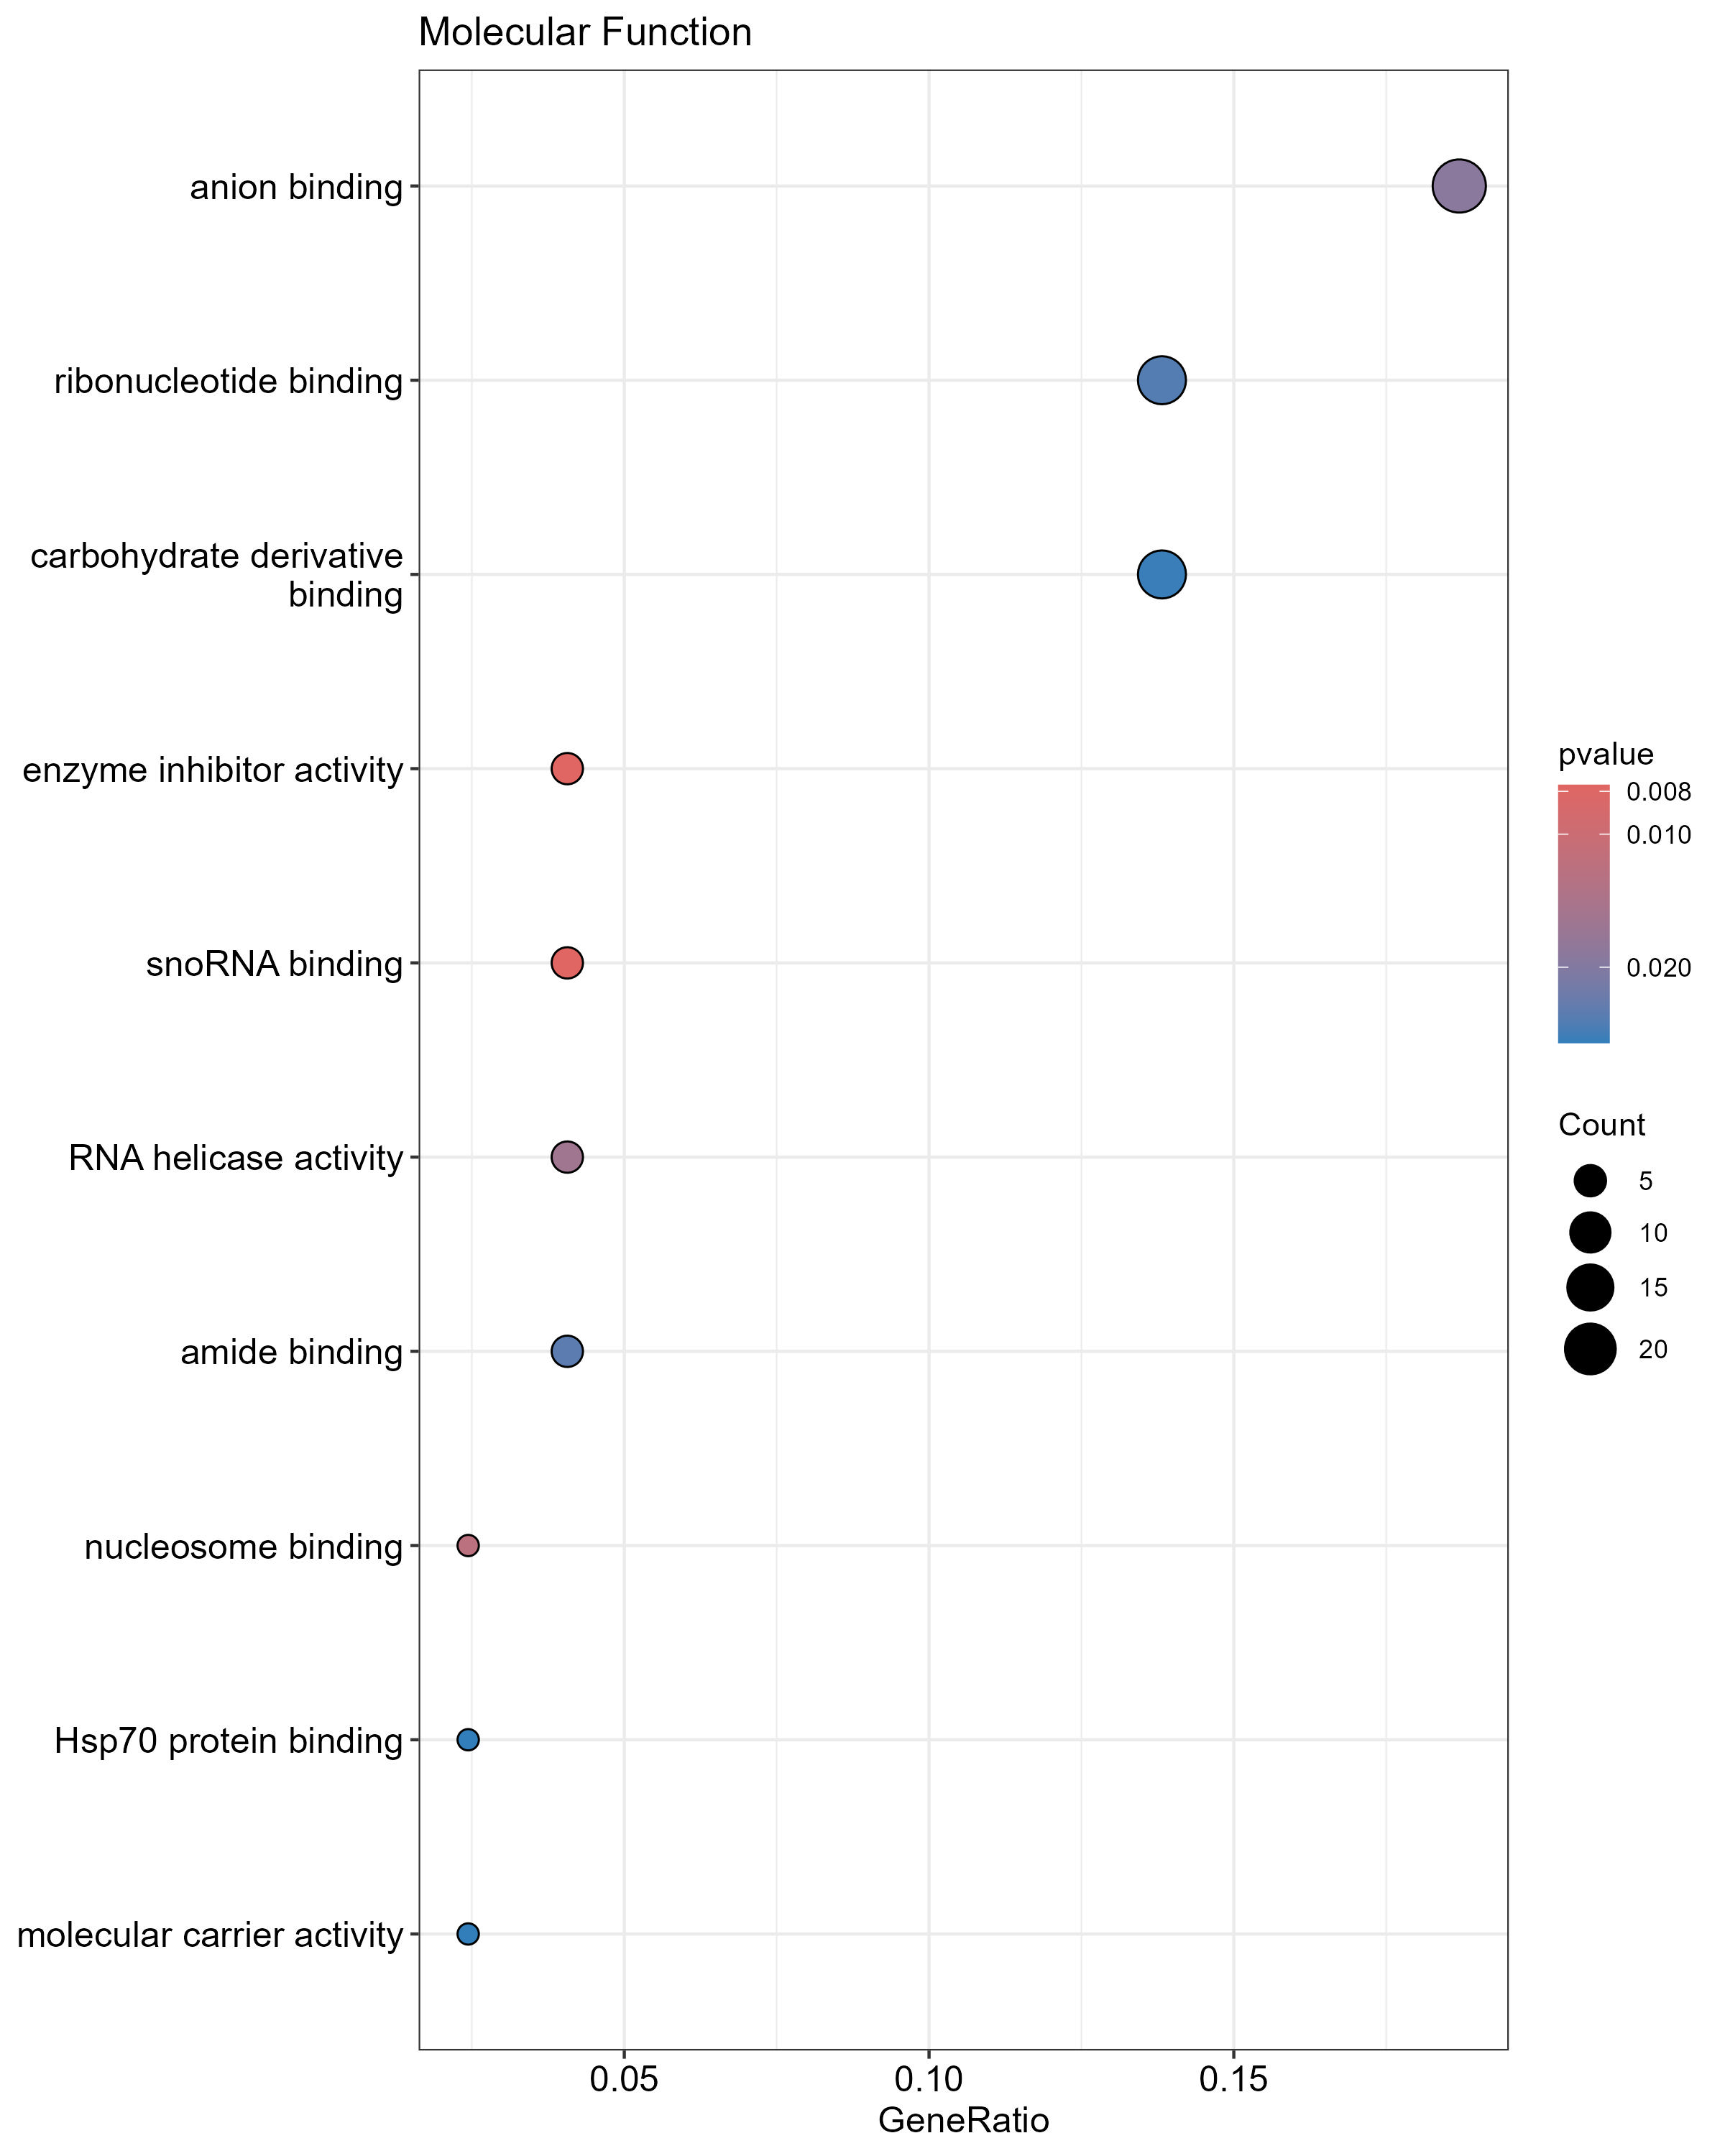

Values plotted in this chart, from the file beside it:
, ID, Description, GeneRatio, BgRatio, RichFactor, FoldEnrichment, zScore, pvalue, p.adjust, qvalue, geneID, Count
GO:0004857, GO:0004857, enzyme inhibitor activity, 5/123, 33/3199, 0.1515, 3.941, 3.395, 0.007742, 0.4682, 0.4538, A0A2H1A4X2/A0A2H0ZKZ1/A0A2H0ZHZ4/A0A2H1A…, 5
GO:0030515, GO:0030515, snoRNA binding, 5/123, 33/3199, 0.1515, 3.941, 3.395, 0.007742, 0.4682, 0.4538, A0A2H0ZGR6/A0A2H0ZNP2/A0A2H0ZWQ6/A0A2H0Z…, 5
GO:0031491, GO:0031491, nucleosome binding, 3/123, 13/3199, 0.2308, 6.002, 3.613, 0.01196, 0.4682, 0.4538, A0A2H1A183/A0A2H0ZNJ1/A0A2H0ZRV8, 3
GO:0003724, GO:0003724, RNA helicase activity, 5/123, 39/3199, 0.1282, 3.334, 2.933, 0.01564, 0.4682, 0.4538, A0A2H0ZNG9/A0A2H1A3E0/A0A2H1A1U0/A0A2H0Z…, 5
GO:0043168, GO:0043168, anion binding, 23/123, 385/3199, 0.05974, 1.554, 2.316, 0.0189, 0.4682, 0.4538, A0A2H1A6F5/A0A2H0ZWS3/A0A2H1A443/A0A2H0Z…, 23
GO:0033218, GO:0033218, amide binding, 5/123, 44/3199, 0.1136, 2.955, 2.611, 0.02533, 0.4682, 0.4538, A0A2H0ZMK6/A0A2H1A6F5/A0A2H0ZFV2/A0A2H1A…, 5
GO:0032553, GO:0032553, ribonucleotide binding, 17/123, 269/3199, 0.0632, 1.644, 2.205, 0.02641, 0.4682, 0.4538, A0A2H1A6F5/A0A2H0ZWS3/A0A2H1A443/A0A2H0Z…, 17
GO:0097367, GO:0097367, carbohydrate derivative binding, 17/123, 272/3199, 0.0625, 1.626, 2.156, 0.02906, 0.4682, 0.4538, A0A2H1A6F5/A0A2H0ZWS3/A0A2H1A443/A0A2H0Z…, 17
GO:0030544, GO:0030544, Hsp70 protein binding, 3/123, 18/3199, 0.1667, 4.335, 2.837, 0.02967, 0.4682, 0.4538, A0A2H1A3D7/A0A2H1A8G1/A0A2H1A1K3, 3
GO:0140104, GO:0140104, molecular carrier activity, 3/123, 18/3199, 0.1667, 4.335, 2.837, 0.02967, 0.4682, 0.4538, A0A2H1A6F5/A0A2H1A443/A0A2H0ZN16, 3
GO:0035639, GO:0035639, purine ribonucleoside triphosphate bindi…, 16/123, 253/3199, 0.06324, 1.645, 2.137, 0.0308, 0.4682, 0.4538, A0A2H1A6F5/A0A2H0ZWS3/A0A2H1A443/A0A2H0Z…, 16
GO:0017111, GO:0017111, nucleoside-triphosphatase activity, 17/123, 276/3199, 0.06159, 1.602, 2.092, 0.03289, 0.4682, 0.4538, A0A2H0ZNG9/A0A2H1A183/A0A2H1A826/A0A2H0Z…, 17
GO:0016462, GO:0016462, pyrophosphatase activity, 18/123, 298/3199, 0.0604, 1.571, 2.069, 0.03372, 0.4682, 0.4538, A0A2H0ZNG9/A0A2H1A183/A0A2H1A826/A0A2H0Z…, 18
GO:0016817, GO:0016817, hydrolase activity, acting on acid anhyd…, 18/123, 298/3199, 0.0604, 1.571, 2.069, 0.03372, 0.4682, 0.4538, A0A2H0ZNG9/A0A2H1A183/A0A2H1A826/A0A2H0Z…, 18
GO:0016818, GO:0016818, hydrolase activity, acting on acid anhyd…, 18/123, 298/3199, 0.0604, 1.571, 2.069, 0.03372, 0.4682, 0.4538, A0A2H0ZNG9/A0A2H1A183/A0A2H1A826/A0A2H0Z…, 18
GO:0031072, GO:0031072, heat shock protein binding, 3/123, 20/3199, 0.15, 3.901, 2.602, 0.03921, 0.4682, 0.4538, A0A2H1A3D7/A0A2H1A8G1/A0A2H1A1K3, 3
GO:0000166, GO:0000166, nucleotide binding, 18/123, 304/3199, 0.05921, 1.54, 1.979, 0.04003, 0.4682, 0.4538, A0A2H1A6F5/A0A2H0ZWS3/A0A2H1A443/A0A2H0Z…, 18
GO:1901265, GO:1901265, nucleoside phosphate binding, 18/123, 304/3199, 0.05921, 1.54, 1.979, 0.04003, 0.4682, 0.4538, A0A2H1A6F5/A0A2H0ZWS3/A0A2H1A443/A0A2H0Z…, 18
GO:0032555, GO:0032555, purine ribonucleotide binding, 16/123, 262/3199, 0.06107, 1.588, 1.987, 0.04076, 0.4682, 0.4538, A0A2H1A6F5/A0A2H0ZWS3/A0A2H1A443/A0A2H0Z…, 16
GO:0016860, GO:0016860, intramolecular oxidoreductase activity, 3/123, 21/3199, 0.1429, 3.715, 2.496, 0.0445, 0.4682, 0.4538, A0A2H0ZC88/A0A2H0ZJQ5/A0A2H0ZYR6, 3
GO:0036094, GO:0036094, small molecule binding, 19/123, 332/3199, 0.05723, 1.488, 1.88, 0.04742, 0.4682, 0.4538, A0A2H1A6F5/A0A2H0ZWS3/A0A2H1A443/A0A2H0Z…, 19
GO:0016887, GO:0016887, ATPase activity, 13/123, 206/3199, 0.06311, 1.641, 1.903, 0.05034, 0.4682, 0.4538, A0A2H0ZNG9/A0A2H1A183/A0A2H1A826/A0A2H1A…, 13
GO:0005525, GO:0005525, GTP binding, 6/123, 70/3199, 0.08571, 2.229, 2.079, 0.05046, 0.4682, 0.4538, A0A2H1A6F5/A0A2H1A443/A0A2H0ZDK2/A0A2H1A…, 6
GO:0017076, GO:0017076, purine nucleotide binding, 16/123, 270/3199, 0.05926, 1.541, 1.858, 0.05143, 0.4682, 0.4538, A0A2H1A6F5/A0A2H0ZWS3/A0A2H1A443/A0A2H0Z…, 16
GO:0098772, GO:0098772, molecular function regulator, 14/123, 229/3199, 0.06114, 1.59, 1.853, 0.05377, 0.4682, 0.4538, A0A2H1A4X2/A0A2H1A6F5/A0A2H0ZKZ1/A0A2H1A…, 14
GO:0016627, GO:0016627, oxidoreductase activity, acting on the C…, 3/123, 23/3199, 0.1304, 3.392, 2.302, 0.05607, 0.4682, 0.4538, A0A2H0ZN17/A0A2H1A534/A0A2H0ZWT9, 3
GO:0008186, GO:0008186, RNA-dependent ATPase activity, 4/123, 38/3199, 0.1053, 2.738, 2.155, 0.0561, 0.4682, 0.4538, A0A2H0ZNG9/A0A2H1A3E0/A0A2H1A1U0/A0A2H0Z…, 4
GO:0001882, GO:0001882, nucleoside binding, 6/123, 72/3199, 0.08333, 2.167, 2.003, 0.05654, 0.4682, 0.4538, A0A2H1A6F5/A0A2H1A443/A0A2H0ZDK2/A0A2H1A…, 6
GO:0001883, GO:0001883, purine nucleoside binding, 6/123, 72/3199, 0.08333, 2.167, 2.003, 0.05654, 0.4682, 0.4538, A0A2H1A6F5/A0A2H1A443/A0A2H0ZDK2/A0A2H1A…, 6
GO:0032549, GO:0032549, ribonucleoside binding, 6/123, 72/3199, 0.08333, 2.167, 2.003, 0.05654, 0.4682, 0.4538, A0A2H1A6F5/A0A2H1A443/A0A2H0ZDK2/A0A2H1A…, 6
GO:0032550, GO:0032550, purine ribonucleoside binding, 6/123, 72/3199, 0.08333, 2.167, 2.003, 0.05654, 0.4682, 0.4538, A0A2H1A6F5/A0A2H1A443/A0A2H0ZDK2/A0A2H1A…, 6
GO:0032561, GO:0032561, guanyl ribonucleotide binding, 6/123, 72/3199, 0.08333, 2.167, 2.003, 0.05654, 0.4682, 0.4538, A0A2H1A6F5/A0A2H1A443/A0A2H0ZDK2/A0A2H1A…, 6
GO:0019001, GO:0019001, guanyl nucleotide binding, 6/123, 74/3199, 0.08108, 2.109, 1.929, 0.06306, 0.4694, 0.455, A0A2H1A6F5/A0A2H1A443/A0A2H0ZDK2/A0A2H1A…, 6
GO:0015035, GO:0015035, protein disulfide oxidoreductase activit…, 2/123, 11/3199, 0.1818, 4.729, 2.477, 0.06428, 0.4694, 0.455, A0A2H0ZDM7/A0A2H0ZJQ5, 2
GO:0031490, GO:0031490, chromatin DNA binding, 2/123, 11/3199, 0.1818, 4.729, 2.477, 0.06428, 0.4694, 0.455, A0A2H1A183/A0A2H0ZNJ1, 2
GO:0016765, GO:0016765, transferase activity, transferring alkyl…, 4/123, 40/3199, 0.1, 2.601, 2.037, 0.06554, 0.4694, 0.455, A0A2H0ZNB4/A0A2H0ZXT3/A0A2H0ZK81/A0A2H0Z…, 4
GO:0042277, GO:0042277, peptide binding, 4/123, 40/3199, 0.1, 2.601, 2.037, 0.06554, 0.4694, 0.455, A0A2H0ZMK6/A0A2H1A6F5/A0A2H0ZFV2/A0A2H1A…, 4
GO:0030234, GO:0030234, enzyme regulator activity, 12/123, 196/3199, 0.06122, 1.592, 1.711, 0.07093, 0.4946, 0.4794, A0A2H1A4X2/A0A2H0ZKZ1/A0A2H1A2A5/A0A2H0Z…, 12
GO:0004659, GO:0004659, prenyltransferase activity, 2/123, 13/3199, 0.1538, 4.001, 2.168, 0.08675, 0.5747, 0.557, A0A2H0ZXT3/A0A2H0ZI09, 2
GO:0140142, GO:0140142, nucleocytoplasmic carrier activity, 2/123, 13/3199, 0.1538, 4.001, 2.168, 0.08675, 0.5747, 0.557, A0A2H1A6F5/A0A2H1A443, 2
GO:0000217, GO:0000217, DNA secondary structure binding, 2/123, 14/3199, 0.1429, 3.715, 2.036, 0.09874, 0.623, 0.6038, A0A2H0ZYA5/A0A2H0ZE72, 2
GO:0051184, GO:0051184, obsolete cofactor transmembrane transpor…, 2/123, 14/3199, 0.1429, 3.715, 2.036, 0.09874, 0.623, 0.6038, A0A2H0ZCQ2/A0A2H0ZV08, 2
GO:0005048, GO:0005048, signal sequence binding, 3/123, 30/3199, 0.1, 2.601, 1.761, 0.1062, 0.6246, 0.6053, A0A2H0ZMK6/A0A2H1A6F5/A0A2H0ZFV2, 3
GO:0000287, GO:0000287, magnesium ion binding, 2/123, 15/3199, 0.1333, 3.468, 1.915, 0.1112, 0.6246, 0.6053, A0A2H0ZEC0/A0A2H0ZX88, 2
GO:0001671, GO:0001671, ATPase activator activity, 2/123, 15/3199, 0.1333, 3.468, 1.915, 0.1112, 0.6246, 0.6053, A0A2H1A1K3/A0A2H0ZDH0, 2
GO:0015036, GO:0015036, disulfide oxidoreductase activity, 2/123, 15/3199, 0.1333, 3.468, 1.915, 0.1112, 0.6246, 0.6053, A0A2H0ZDM7/A0A2H0ZJQ5, 2
GO:0016763, GO:0016763, transferase activity, transferring pento…, 2/123, 15/3199, 0.1333, 3.468, 1.915, 0.1112, 0.6246, 0.6053, A0A2H0ZY80/A0A2H0ZE38, 2
GO:0004386, GO:0004386, helicase activity, 5/123, 67/3199, 0.07463, 1.941, 1.556, 0.1131, 0.6246, 0.6053, A0A2H0ZNG9/A0A2H1A3E0/A0A2H1A1U0/A0A2H0Z…, 5
GO:0031267, GO:0031267, small GTPase binding, 4/123, 49/3199, 0.08163, 2.123, 1.584, 0.1173, 0.6344, 0.6149, A0A2H1A6F5/A0A2H0ZPH3/A0A2H0ZU85/A0A2H1A…, 4
GO:0003723, GO:0003723, RNA binding, 21/123, 420/3199, 0.05, 1.3, 1.321, 0.12, 0.6358, 0.6162, A0A2H0ZT83/A0A2H1A5D1/A0A2H0ZCC5/A0A2H0Z…, 21
GO:0016814, GO:0016814, hydrolase activity, acting on carbon-nit…, 2/123, 16/3199, 0.125, 3.251, 1.805, 0.124, 0.6442, 0.6243, A0A2H0ZQ96/A0A2H0ZIK5, 2
GO:0042162, GO:0042162, telomeric DNA binding, 2/123, 17/3199, 0.1176, 3.06, 1.703, 0.1371, 0.6987, 0.6772, A0A2H0ZYY1/A0A2H0ZNJ1, 2
GO:0016879, GO:0016879, ligase activity, forming carbon-nitrogen…, 3/123, 35/3199, 0.08571, 2.229, 1.462, 0.1495, 0.7427, 0.7199, A0A2H0ZPP5/A0A2H0ZPN9/A0A2H0ZJY1, 3
GO:0140098, GO:0140098, catalytic activity, acting on RNA, 10/123, 180/3199, 0.05556, 1.445, 1.228, 0.1514, 0.7427, 0.7199, A0A2H0ZNG9/A0A2H0ZN17/A0A2H0ZMR8/A0A2H0Z…, 10
GO:0004540, GO:0004540, ribonuclease activity, 3/123, 36/3199, 0.08333, 2.167, 1.408, 0.1588, 0.7551, 0.7318, A0A2H0ZMR8/A0A2H0ZK98/A0A2H1A002, 3
GO:0003729, GO:0003729, mRNA binding, 9/123, 160/3199, 0.05625, 1.463, 1.201, 0.1596, 0.7551, 0.7318, A0A2H0ZT83/A0A2H0ZN17/A0A2H0ZLW8/A0A2H0Z…, 9
GO:0005524, GO:0005524, ATP binding, 10/123, 185/3199, 0.05405, 1.406, 1.137, 0.1711, 0.7867, 0.7624, A0A2H0ZWS3/A0A2H1A2Q1/A0A2H0ZEC0/A0A2H0Z…, 10
GO:0042393, GO:0042393, histone binding, 3/123, 38/3199, 0.07895, 2.053, 1.306, 0.1779, 0.7867, 0.7624, A0A2H1A183/A0A2H1A2A5/A0A2H0ZRV8, 3
GO:0004521, GO:0004521, endoribonuclease activity, 2/123, 20/3199, 0.1, 2.601, 1.436, 0.1781, 0.7867, 0.7624, A0A2H0ZMR8/A0A2H1A002, 2
GO:0051015, GO:0051015, actin filament binding, 2/123, 20/3199, 0.1, 2.601, 1.436, 0.1781, 0.7867, 0.7624, A0A2H1A826/A0A2H0ZK82, 2
... 205 more rows
